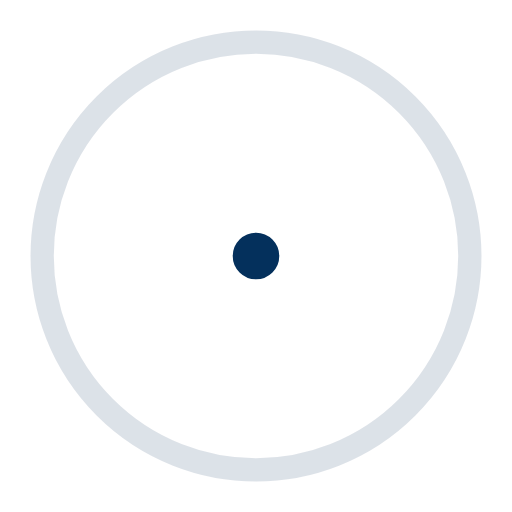
t = 0.00 s
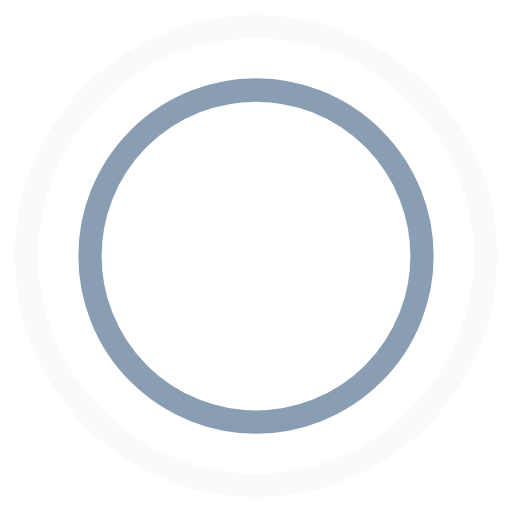
t = 0.45 s
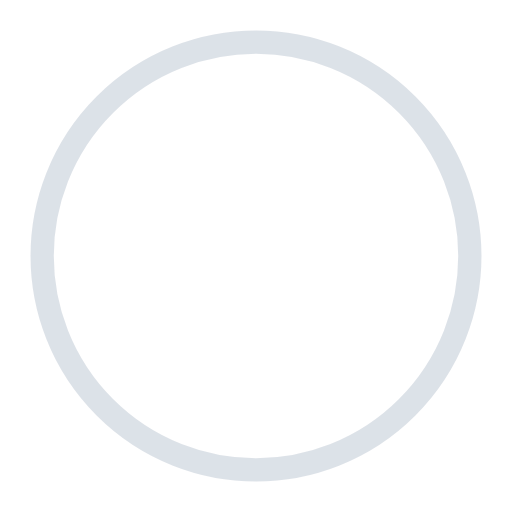
t = 0.90 s
t = 1.35 s: frame unchanged from t = 0.45 s, image omitted

The animated SVG that drew these frames (rendered in a browser with its animation timeline set to each time). Animation: 4 SMIL elements (animate=4); one cycle of 1.80 s, repeats indefinitely.

<!-- By Sam Herbert (@sherb), for everyone. More @ http://goo.gl/7AJzbL -->
<svg width="44" height="44" viewBox="0 0 44 44" xmlns="http://www.w3.org/2000/svg" stroke="#04305c">
    <g fill="none" fill-rule="evenodd" stroke-width="2">
        <circle cx="22" cy="22" r="1">
            <animate attributeName="r"
                begin="0s" dur="1.8s"
                values="1; 20"
                calcMode="spline"
                keyTimes="0; 1"
                keySplines="0.165, 0.84, 0.44, 1"
                repeatCount="indefinite" />
            <animate attributeName="stroke-opacity"
                begin="0s" dur="1.8s"
                values="1; 0"
                calcMode="spline"
                keyTimes="0; 1"
                keySplines="0.3, 0.61, 0.355, 1"
                repeatCount="indefinite" />
        </circle>
        <circle cx="22" cy="22" r="1">
            <animate attributeName="r"
                begin="-0.9s" dur="1.8s"
                values="1; 20"
                calcMode="spline"
                keyTimes="0; 1"
                keySplines="0.165, 0.84, 0.44, 1"
                repeatCount="indefinite" />
            <animate attributeName="stroke-opacity"
                begin="-0.9s" dur="1.8s"
                values="1; 0"
                calcMode="spline"
                keyTimes="0; 1"
                keySplines="0.3, 0.61, 0.355, 1"
                repeatCount="indefinite" />
        </circle>
    </g>
</svg>
